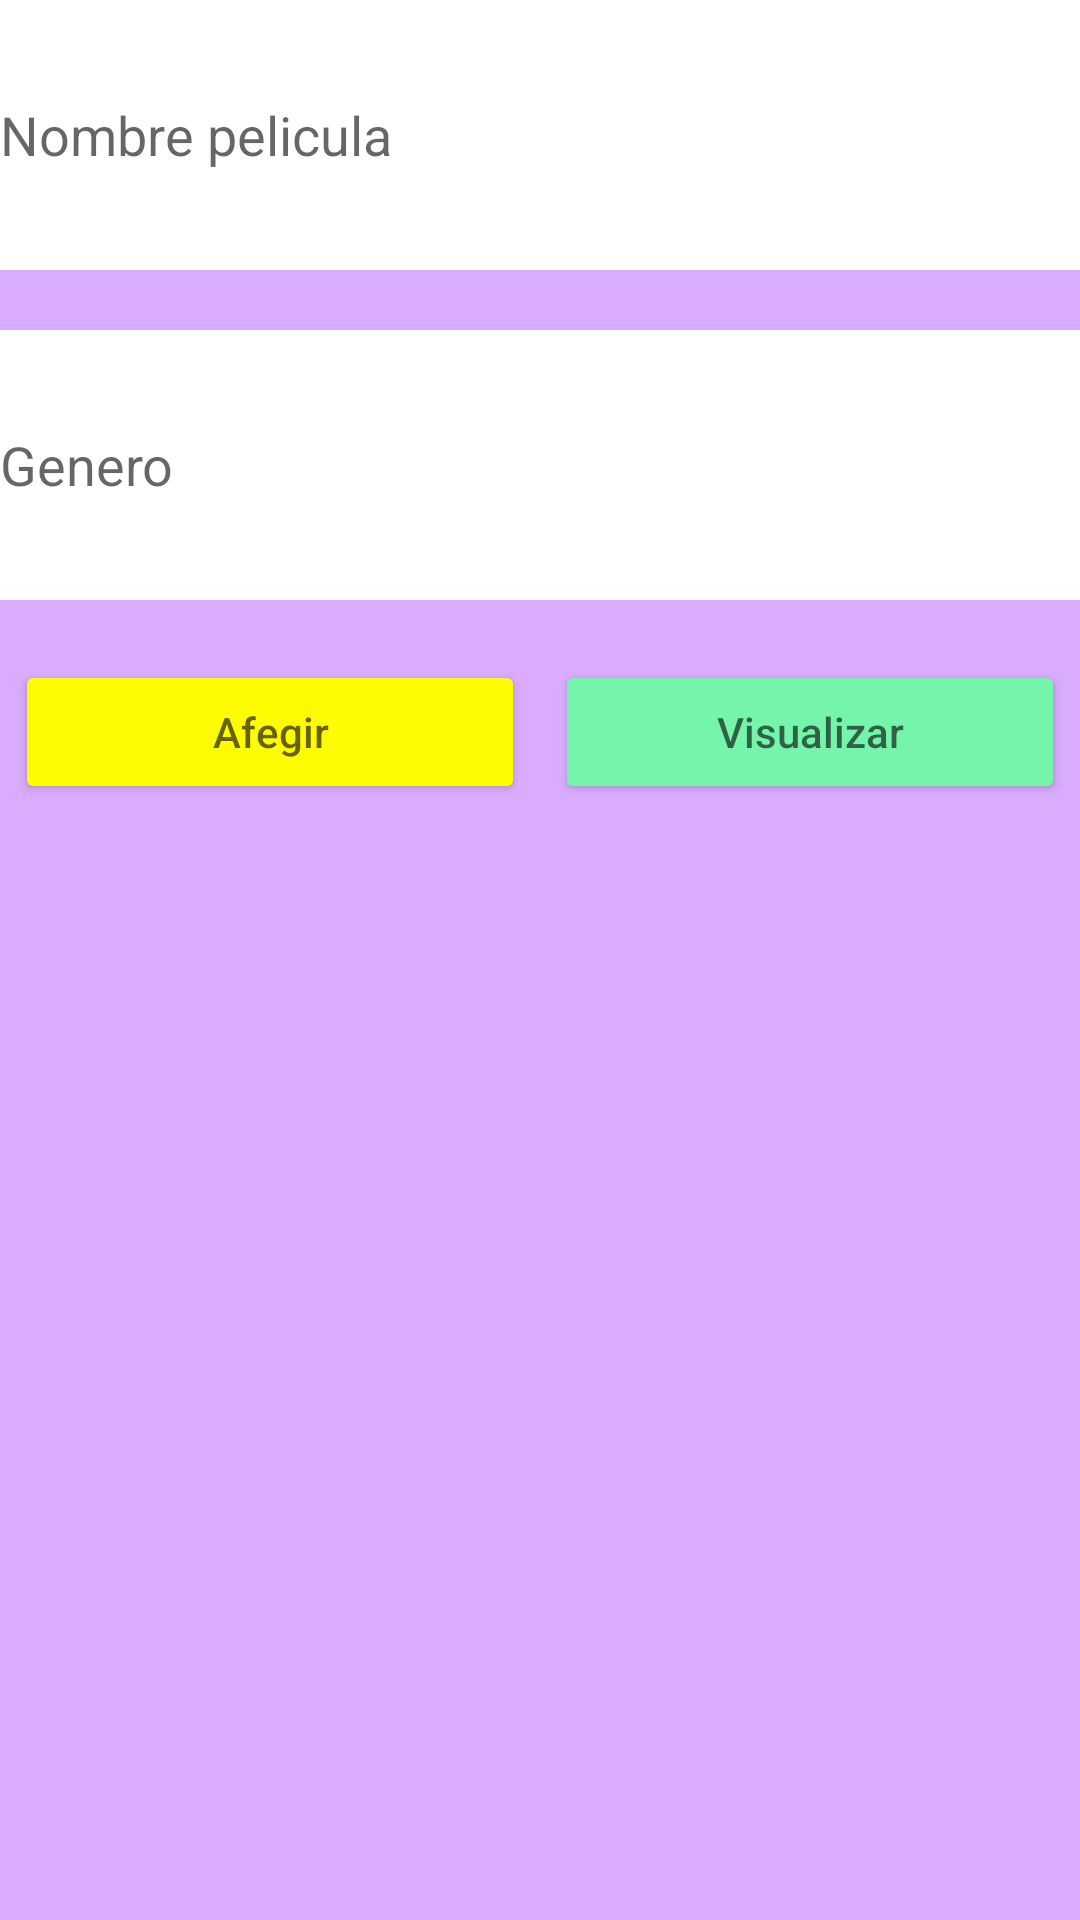

Android layout source for this screen:
<!-- AndroidManifest.xml: application theme Theme.Pelicula -->
<!-- res/layout/fragment_1.xml -->
<?xml version="1.0" encoding="utf-8"?>
<FrameLayout
    xmlns:android="http://schemas.android.com/apk/res/android"
    xmlns:tools="http://schemas.android.com/tools"
    android:layout_width="match_parent"
    android:layout_height="match_parent"
    tools:context=".Fragment1"
    android:background="#DAACFE">
<LinearLayout
    android:layout_width="match_parent"
    android:layout_height="match_parent"
    android:orientation="vertical">
    <EditText
        android:id="@+id/ET_Nom"
        android:layout_width="match_parent"
        android:layout_height="90dp"
        android:layout_marginBottom="20dp"
        android:background="@color/white"
        android:hint="Nombre pelicula"/>

    <EditText
        android:id="@+id/ET_Genero"
        android:layout_width="match_parent"
        android:layout_height="90dp"
        android:hint="Genero"
        android:layout_marginBottom="20dp"
        android:background="@color/white"/>
    <LinearLayout
        android:layout_width="match_parent"
        android:layout_height="wrap_content"
        >
        <Button
            android:id="@+id/BTN_Afegir"
            android:layout_width="wrap_content"
            android:layout_height="wrap_content"
            android:hint="Afegir"
            android:layout_marginHorizontal="5dp"
            android:backgroundTint="#FFFB00"
            android:layout_weight="2"
            />
        <Button
            android:id="@+id/BTN_Visualizar"
            android:layout_width="wrap_content"
            android:layout_height="wrap_content"
            android:hint="Visualizar"
            android:layout_marginHorizontal="5dp"
            android:backgroundTint="#75F5AB"
            android:layout_weight="2"
            />
    </LinearLayout>
</LinearLayout>
</FrameLayout>
<!-- resources referenced by this layout -->
<resources>
  <style name="Theme.Pelicula" parent="Theme.MaterialComponents.DayNight.DarkActionBar">
          
          <item name="colorPrimary">@color/purple_500</item>
          <item name="colorPrimaryVariant">@color/purple_700</item>
          <item name="colorOnPrimary">@color/white</item>
          
          <item name="colorSecondary">@color/teal_200</item>
          <item name="colorSecondaryVariant">@color/teal_700</item>
          <item name="colorOnSecondary">@color/black</item>
          
          <item name="android:statusBarColor" tools:targetApi="l">?attr/colorPrimaryVariant</item>
          
      </style>
  <!-- not gathered from this repository: default colours our renderer supplied (Android Studio template values) -->
  <color name="purple_500">#FF6200EE</color>
  <color name="purple_700">#FF3700B3</color>
  <color name="teal_200">#FF03DAC5</color>
  <color name="teal_700">#FF018786</color>
  <color name="black">#FF000000</color>
  <color name="white">#FFFFFFFF</color>
</resources>
